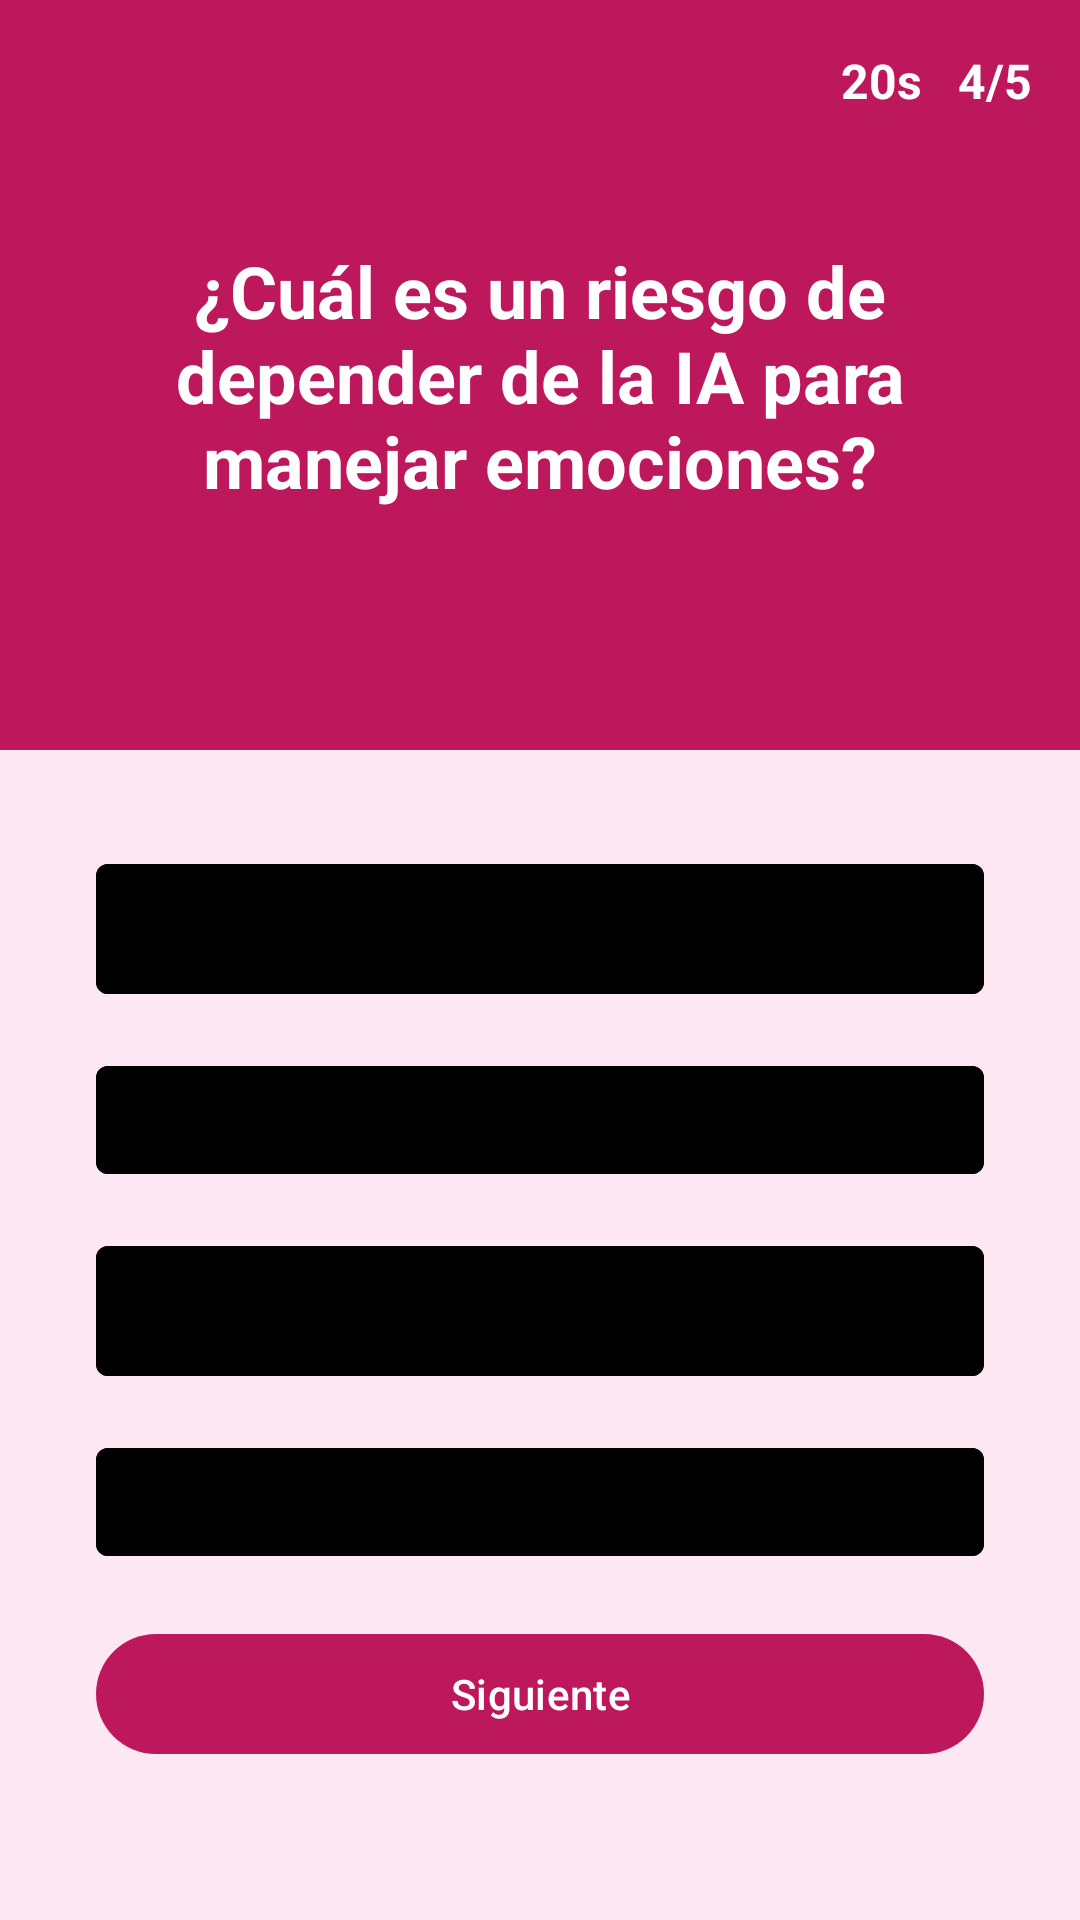

Write the Android layout XML for this screen, with the resource values it uses.
<!-- AndroidManifest.xml: application theme Theme.JuegotriviaV1 -->
<!-- res/layout/pregunta_4.xml -->
<?xml version="1.0" encoding="utf-8"?>
<androidx.constraintlayout.widget.ConstraintLayout xmlns:android="http://schemas.android.com/apk/res/android"
    xmlns:app="http://schemas.android.com/apk/res-auto"
    android:layout_width="match_parent"
    android:layout_height="match_parent"
    android:background="#FCE7F3">

    
    <View
        android:id="@+id/viewHeader"
        android:layout_width="match_parent"
        android:layout_height="250dp"
        android:background="#BE185D"
        app:layout_constraintEnd_toEndOf="parent"
        app:layout_constraintStart_toStartOf="parent"
        app:layout_constraintTop_toTopOf="parent" />

    
    <TextView
        android:id="@+id/tvTimer"
        android:layout_width="wrap_content"
        android:layout_height="wrap_content"
        android:layout_marginTop="16dp"
        android:layout_marginEnd="12dp"
        android:text="20s"
        android:textColor="#FFFFFF"
        android:textSize="16sp"
        android:textStyle="bold"
        app:layout_constraintEnd_toStartOf="@+id/tvProgreso"
        app:layout_constraintTop_toTopOf="parent" />

    
    <TextView
        android:id="@+id/tvProgreso"
        android:layout_width="wrap_content"
        android:layout_height="wrap_content"
        android:layout_marginTop="16dp"
        android:layout_marginEnd="16dp"
        android:text="4/5"
        android:textColor="#FFFFFF"
        android:textSize="16sp"
        android:textStyle="bold"
        app:layout_constraintEnd_toEndOf="parent"
        app:layout_constraintTop_toTopOf="parent" />

    <TextView
        android:id="@+id/textViewPregunta"
        android:layout_width="0dp"
        android:layout_height="wrap_content"
        android:layout_margin="24dp"
        android:text="¿Cuál es un riesgo de depender de la IA para manejar emociones?"
        android:textColor="#FFFFFF"
        android:textSize="24sp"
        android:textStyle="bold"
        android:textAlignment="center"
        app:layout_constraintBottom_toBottomOf="@+id/viewHeader"
        app:layout_constraintEnd_toEndOf="parent"
        app:layout_constraintStart_toStartOf="parent"
        app:layout_constraintTop_toTopOf="@+id/viewHeader" />

    <com.google.android.material.button.MaterialButton
        android:id="@+id/bAfirmacion4_1"
        style="@style/Widget.MaterialComponents.Button.OutlinedButton"
        android:layout_width="0dp"
        android:layout_height="wrap_content"
        android:layout_marginStart="32dp"
        android:layout_marginTop="32dp"
        android:layout_marginEnd="32dp"
        app:backgroundTint="@color/boton_background_selector"
        android:text="Que la IA te dé mejores consejos que una persona"
        android:textColor="#000000"
        android:textAllCaps="false"
        app:strokeColor="#000000"
        app:strokeWidth="2dp"
        app:layout_constraintEnd_toEndOf="parent"
        app:layout_constraintStart_toStartOf="parent"
        app:layout_constraintTop_toBottomOf="@+id/viewHeader" />

    <com.google.android.material.button.MaterialButton
        android:id="@+id/bAfirmacion4_2"
        style="@style/Widget.MaterialComponents.Button.OutlinedButton"
        android:layout_width="0dp"
        android:layout_height="wrap_content"
        android:layout_marginStart="32dp"
        android:layout_marginTop="12dp"
        android:layout_marginEnd="32dp"
        app:backgroundTint="@color/boton_background_selector"
        android:text="Que aprendas a comunicarte mejor"
        android:textColor="#000000"
        android:textAllCaps="false"
        app:strokeColor="#000000"
        app:strokeWidth="2dp"
        app:layout_constraintEnd_toEndOf="parent"
        app:layout_constraintStart_toStartOf="parent"
        app:layout_constraintTop_toBottomOf="@+id/bAfirmacion4_1" />

    <com.google.android.material.button.MaterialButton
        android:id="@+id/bAfirmacion4_3"
        style="@style/Widget.MaterialComponents.Button.OutlinedButton"
        android:layout_width="0dp"
        android:layout_height="wrap_content"
        android:layout_marginStart="32dp"
        android:layout_marginTop="12dp"
        android:layout_marginEnd="32dp"
        app:backgroundTint="@color/boton_background_selector"
        android:text="Perder la capacidad de gestionar emociones sin tecnología"
        android:textColor="#000000"
        android:textAllCaps="false"
        app:strokeColor="#000000"
        app:strokeWidth="2dp"
        app:layout_constraintEnd_toEndOf="parent"
        app:layout_constraintStart_toStartOf="parent"
        app:layout_constraintTop_toBottomOf="@+id/bAfirmacion4_2" />

    <com.google.android.material.button.MaterialButton
        android:id="@+id/bAfirmacion4_4"
        style="@style/Widget.MaterialComponents.Button.OutlinedButton"
        android:layout_width="0dp"
        android:layout_height="wrap_content"
        android:layout_marginStart="32dp"
        android:layout_marginTop="12dp"
        android:layout_marginEnd="32dp"
        app:backgroundTint="@color/boton_background_selector"
        android:text="Que te vuelvas más empático"
        android:textColor="#000000"
        android:textAllCaps="false"
        app:strokeColor="#000000"
        app:strokeWidth="2dp"
        app:layout_constraintEnd_toEndOf="parent"
        app:layout_constraintStart_toStartOf="parent"
        app:layout_constraintTop_toBottomOf="@+id/bAfirmacion4_3" />



    <com.google.android.material.button.MaterialButton
        android:id="@+id/btnSiguiente"
        android:layout_width="0dp"
        android:layout_height="wrap_content"
        android:layout_marginStart="32dp"
        android:layout_marginTop="16dp"
        android:layout_marginEnd="32dp"
        android:text="Siguiente"
        android:textColor="#FFFFFF"
        android:textAllCaps="false"
        app:backgroundTint="#BE185D"
        app:layout_constraintEnd_toEndOf="parent"
        app:layout_constraintStart_toStartOf="parent"
        app:layout_constraintTop_toBottomOf="@+id/bAfirmacion4_4" />

    <com.google.android.material.card.MaterialCardView
        android:id="@+id/cardResultado"
        android:layout_width="300dp"
        android:layout_height="wrap_content"
        android:layout_marginTop="16dp"
        android:visibility="gone"
        app:cardBackgroundColor="#DCFCE7"
        app:cardCornerRadius="8dp"
        app:layout_constraintEnd_toEndOf="parent"
        app:layout_constraintStart_toStartOf="parent"
        app:layout_constraintTop_toBottomOf="@+id/btnSiguiente">

        <TextView
            android:id="@+id/textViewResultado"
            android:layout_width="match_parent"
            android:layout_height="wrap_content"
            android:padding="12dp"
            android:textColor="#222222"
            android:textSize="18sp"
            android:textStyle="bold"
            android:textAlignment="center" />

    </com.google.android.material.card.MaterialCardView>

</androidx.constraintlayout.widget.ConstraintLayout>
<!-- resources referenced by this layout -->
<resources>
  <style name="Theme.JuegotriviaV1" parent="Base.Theme.JuegotriviaV1" />
  <style name="Base.Theme.JuegotriviaV1" parent="Theme.Material3.DayNight.NoActionBar">
          
          
      </style>
</resources>
